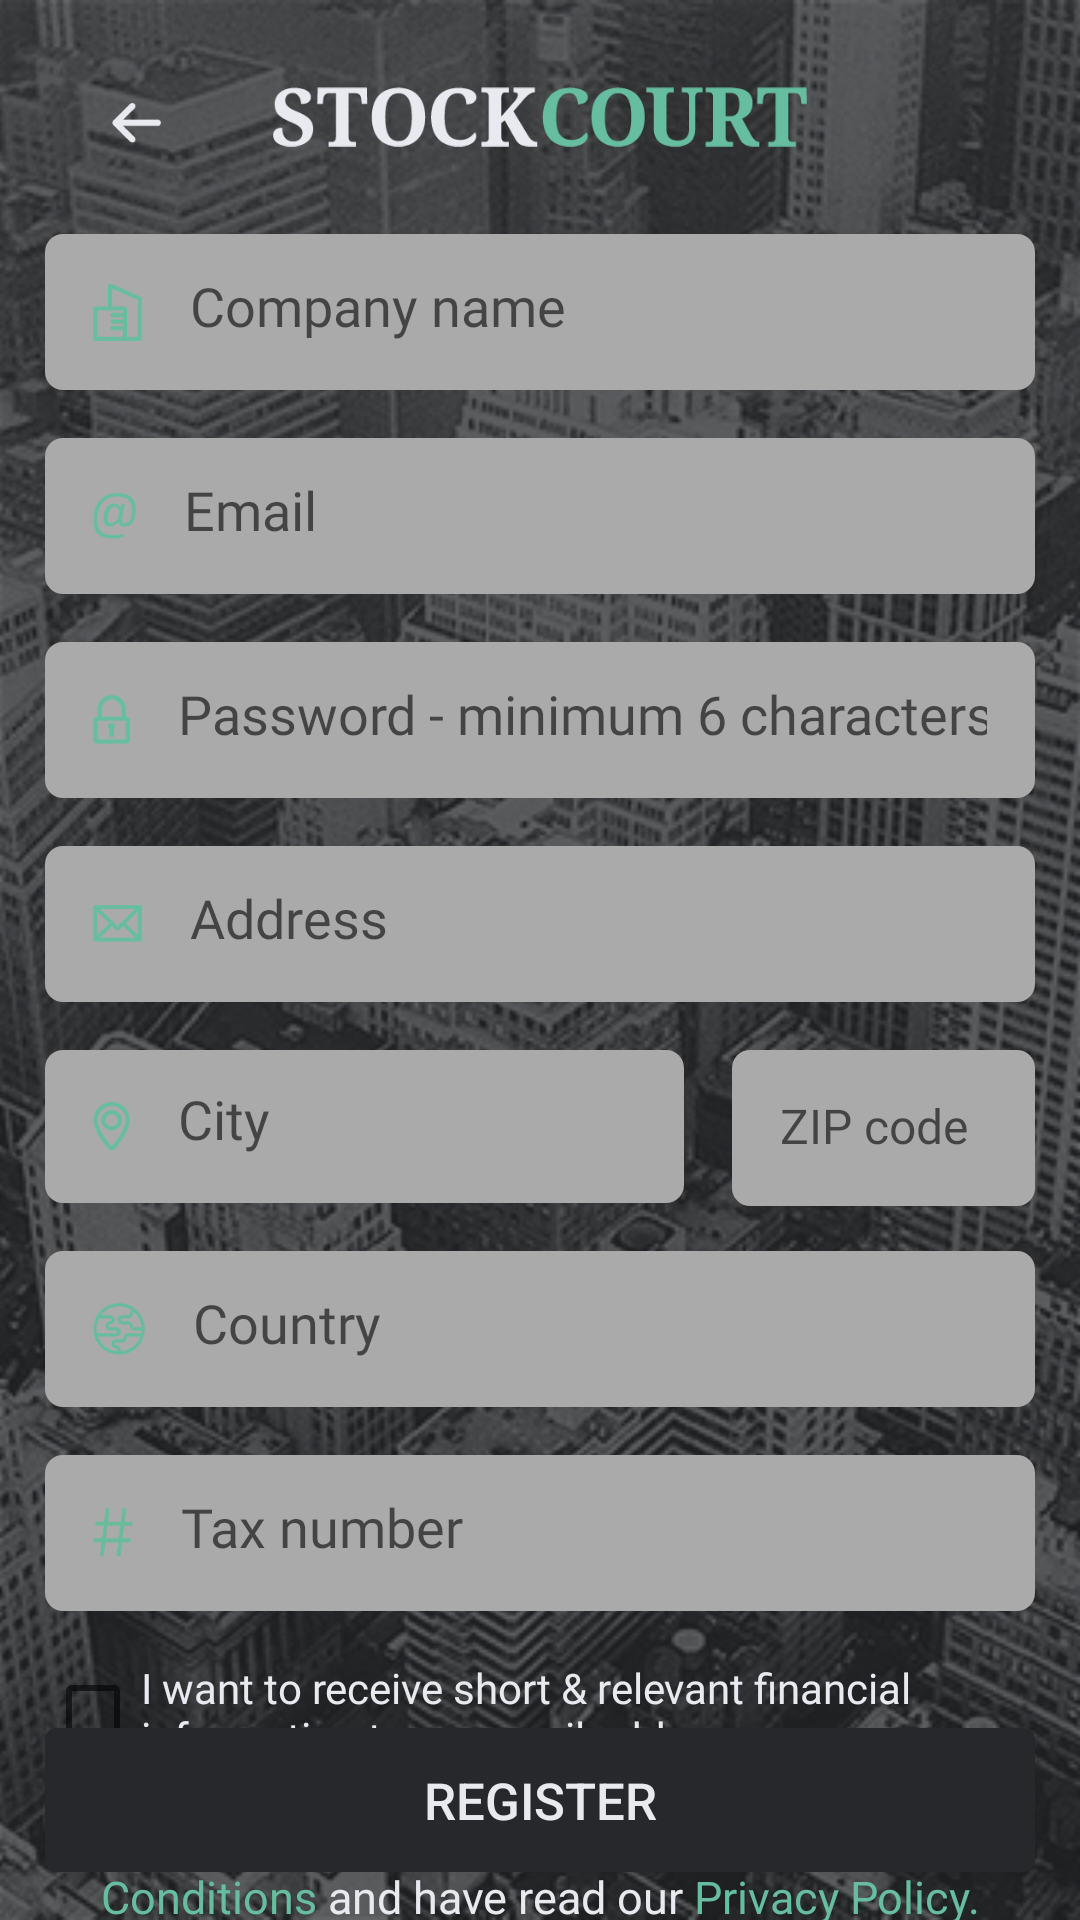

Android layout source for this screen:
<!-- AndroidManifest.xml: application theme AppTheme -->
<!-- res/layout/activity_register_business.xml -->
<?xml version="1.0" encoding="utf-8"?>
<androidx.constraintlayout.widget.ConstraintLayout
    xmlns:android="http://schemas.android.com/apk/res/android"
    xmlns:app="http://schemas.android.com/apk/res-auto"
    xmlns:tools="http://schemas.android.com/tools"
    android:layout_width="match_parent"
    android:layout_height="match_parent">

    <ImageView
        android:id="@+id/imageView6"
        android:layout_width="0dp"
        android:layout_height="0dp"
        android:scaleType="centerCrop"
        app:layout_constraintBottom_toBottomOf="parent"
        app:layout_constraintEnd_toEndOf="parent"
        app:layout_constraintHorizontal_bias="1.0"
        app:layout_constraintStart_toStartOf="parent"
        app:layout_constraintTop_toTopOf="parent"
        app:layout_constraintVertical_bias="1.0"
        app:srcCompat="@drawable/background_photo" />

    <ImageView
        android:id="@+id/imageView8"
        android:layout_width="178dp"
        android:layout_height="46dp"
        android:layout_marginTop="16dp"
        app:layout_constraintEnd_toEndOf="parent"
        app:layout_constraintStart_toStartOf="parent"
        app:layout_constraintTop_toTopOf="@+id/imageView6"
        app:srcCompat="@mipmap/stockcourt4x" />

    <ImageButton
        android:id="@+id/businessBackBtn"
        android:layout_width="31dp"
        android:layout_height="34dp"
        android:layout_marginTop="8dp"
        android:background="@android:color/transparent"
        android:onClick="businessBackBtnClicked"
        app:layout_constraintEnd_toStartOf="@+id/imageView8"
        app:layout_constraintStart_toStartOf="parent"
        app:layout_constraintTop_toTopOf="@+id/imageView8"
        app:srcCompat="@mipmap/back4x" />

    <EditText
        android:id="@+id/businessCompanyNameTxt"
        android:layout_width="330dp"
        android:layout_height="52dp"
        android:layout_marginTop="16dp"
        android:background="@drawable/rounded_corners"
        android:drawableLeft="@mipmap/company4x"
        android:drawablePadding="16dp"
        android:ems="10"
        android:fontFamily="@font/calibri_regular"
        android:hint="Company name"
        android:inputType="textPersonName"
        android:padding="16dp"
        app:layout_constraintEnd_toEndOf="parent"
        app:layout_constraintStart_toStartOf="parent"
        app:layout_constraintTop_toBottomOf="@+id/imageView8" />

    <EditText
        android:id="@+id/businessEmailTxt"
        android:layout_width="0dp"
        android:layout_height="52dp"
        android:layout_marginTop="16dp"
        android:background="@drawable/rounded_corners"
        android:drawableLeft="@mipmap/email4x"
        android:drawablePadding="16dp"
        android:ems="10"
        android:fontFamily="@font/calibri_regular"
        android:hint="Email"
        android:inputType="textPersonName"
        android:padding="16dp"
        app:layout_constraintEnd_toEndOf="@+id/businessCompanyNameTxt"
        app:layout_constraintStart_toStartOf="@+id/businessCompanyNameTxt"
        app:layout_constraintTop_toBottomOf="@+id/businessCompanyNameTxt" />

    <EditText
        android:id="@+id/businessPassTxt"
        android:layout_width="0dp"
        android:layout_height="52dp"
        android:layout_marginTop="16dp"
        android:background="@drawable/rounded_corners"
        android:drawableLeft="@mipmap/password4x"
        android:drawablePadding="16dp"
        android:ems="10"
        android:fontFamily="@font/calibri_regular"
        android:hint="Password - minimum 6 characters"
        android:inputType="textPassword"
        android:padding="16dp"
        app:layout_constraintEnd_toEndOf="@+id/businessEmailTxt"
        app:layout_constraintStart_toStartOf="@+id/businessEmailTxt"
        app:layout_constraintTop_toBottomOf="@+id/businessEmailTxt" />

    <EditText
        android:id="@+id/businessAddressTxt"
        android:layout_width="0dp"
        android:layout_height="52dp"
        android:layout_marginTop="16dp"
        android:background="@drawable/rounded_corners"
        android:drawableLeft="@mipmap/email_or_address4x"
        android:drawablePadding="16dp"
        android:ems="10"
        android:fontFamily="@font/calibri_regular"
        android:hint="Address"
        android:inputType="textPersonName"
        android:padding="16dp"
        app:layout_constraintEnd_toEndOf="@+id/businessPassTxt"
        app:layout_constraintStart_toStartOf="@+id/businessPassTxt"
        app:layout_constraintTop_toBottomOf="@+id/businessPassTxt" />

    <EditText
        android:id="@+id/businessCityTxt"
        android:layout_width="213dp"
        android:layout_height="51dp"
        android:layout_marginTop="16dp"
        android:background="@drawable/rounded_corners"
        android:drawableLeft="@mipmap/city4x"
        android:drawablePadding="16dp"
        android:ems="10"
        android:fontFamily="@font/calibri_regular"
        android:hint="City"
        android:inputType="textPersonName"
        android:padding="16dp"
        app:layout_constraintStart_toStartOf="@+id/businessAddressTxt"
        app:layout_constraintTop_toBottomOf="@+id/businessAddressTxt" />

    <EditText
        android:id="@+id/businessZIPTxt"
        android:layout_width="0dp"
        android:layout_height="52dp"
        android:layout_marginStart="16dp"
        android:background="@drawable/rounded_corners"
        android:drawablePadding="16dp"
        android:ems="10"
        android:fontFamily="@font/calibri_regular"
        android:hint="ZIP code"
        android:inputType="textPersonName"
        android:padding="16dp"
        android:textSize="16sp"
        app:layout_constraintEnd_toEndOf="@+id/businessAddressTxt"
        app:layout_constraintStart_toEndOf="@+id/businessCityTxt"
        app:layout_constraintTop_toTopOf="@+id/businessCityTxt" />

    <EditText
        android:id="@+id/businessCountryTxt"
        android:layout_width="0dp"
        android:layout_height="52dp"
        android:layout_marginTop="16dp"
        android:background="@drawable/rounded_corners"
        android:drawableLeft="@mipmap/country4x"
        android:drawablePadding="16dp"
        android:ems="10"
        android:fontFamily="@font/calibri_regular"
        android:hint="Country"
        android:inputType="textPersonName"
        android:padding="16dp"
        app:layout_constraintEnd_toEndOf="@+id/businessZIPTxt"
        app:layout_constraintStart_toStartOf="@+id/businessCityTxt"
        app:layout_constraintTop_toBottomOf="@+id/businessCityTxt" />

    <EditText
        android:id="@+id/businessTaxTxt"
        android:layout_width="0dp"
        android:layout_height="52dp"
        android:layout_marginTop="16dp"
        android:background="@drawable/rounded_corners"
        android:drawableLeft="@mipmap/tax_number4x"
        android:drawablePadding="16dp"
        android:ems="10"
        android:fontFamily="@font/calibri_regular"
        android:hint="Tax number"
        android:inputType="textPersonName"
        android:padding="16dp"
        app:layout_constraintEnd_toEndOf="@+id/businessCountryTxt"
        app:layout_constraintStart_toStartOf="@+id/businessCountryTxt"
        app:layout_constraintTop_toBottomOf="@+id/businessCountryTxt" />

    <CheckBox
        android:id="@+id/businessCheckBox"
        android:layout_width="0dp"
        android:layout_height="wrap_content"
        android:layout_marginTop="16dp"
        android:fontFamily="@font/notoserif_regular"
        android:text="@string/I_want_to_receive_short_relevant_financial_information_to_my_email_address."
        android:textColor="@color/colorDarkerWhite"
        android:textSize="14sp"
        app:layout_constraintEnd_toEndOf="@+id/businessTaxTxt"
        app:layout_constraintStart_toStartOf="@+id/businessTaxTxt"
        app:layout_constraintTop_toBottomOf="@+id/businessTaxTxt" />

    <TextView
        android:id="@+id/textView3"
        android:layout_width="0dp"
        android:layout_height="wrap_content"
        android:layout_marginTop="16dp"
        android:fontFamily="@font/notoserif_regular"
        android:text="@string/When_you_Register_you_agree_to_our_Terms_and_Conditions_and_have_read_our_Privacy_Policy."
        android:textAlignment="center"
        android:textColor="@color/colorDarkerWhite"
        android:textSize="15sp"
        app:layout_constraintEnd_toEndOf="@+id/businessCheckBox"
        app:layout_constraintStart_toStartOf="@+id/businessCheckBox"
        app:layout_constraintTop_toBottomOf="@+id/businessCheckBox" />

    <Button
        android:id="@+id/businessRegisterBtn"
        android:layout_width="330dp"
        android:layout_height="wrap_content"
        android:layout_marginBottom="16dp"
        android:background="@drawable/rounded_corners_lighter_black"
        android:text="REGISTER"
        android:textColor="@color/colorDarkerWhite"
        android:textSize="17sp"
        app:layout_constraintBottom_toBottomOf="parent"
        app:layout_constraintEnd_toEndOf="parent"
        app:layout_constraintHorizontal_bias="0.504"
        app:layout_constraintStart_toStartOf="parent" />


</androidx.constraintlayout.widget.ConstraintLayout>
<!-- resources referenced by this layout -->
<resources>
  <color name="colorDarkerWhite">#e8eaef</color>
  <!-- drawable background_photo: png bitmap (drawable-hdpi, 312037 bytes) -->
  <!-- drawable rounded_corners (drawable) -->
  <?xml version="1.0" encoding="utf-8"?>
  <selector xmlns:android="http://schemas.android.com/apk/res/android">
      <item>
          <shape xmlns:android="http://schemas.android.com/apk/res/android" android:shape="rectangle">
              <solid android:color="@android:color/darker_gray" />
              <corners android:radius="6dp" />
          </shape>
      </item>
  </selector>
  <!-- drawable rounded_corners_lighter_black (drawable) -->
  <?xml version="1.0" encoding="utf-8"?>
  <selector xmlns:android="http://schemas.android.com/apk/res/android">
      <item>
          <shape xmlns:android="http://schemas.android.com/apk/res/android" android:shape="rectangle">
              <solid android:color="@color/colorDarkerBlack" />
              <corners android:radius="4dp" />
          </shape>
      </item>
  </selector>
  <!-- mipmap back4x: png bitmap (mipmap-xxxhdpi, 335 bytes) -->
  <!-- mipmap city4x: png bitmap (mipmap-xxxhdpi, 803 bytes) -->
  <!-- mipmap company4x: png bitmap (mipmap-xxxhdpi, 504 bytes) -->
  <!-- mipmap country4x: png bitmap (mipmap-xxxhdpi, 956 bytes) -->
  <!-- mipmap email4x: png bitmap (mipmap-xxxhdpi, 821 bytes) -->
  <!-- mipmap email_or_address4x: png bitmap (mipmap-xxxhdpi, 502 bytes) -->
  <!-- mipmap password4x: png bitmap (mipmap-xxxhdpi, 509 bytes) -->
  <!-- mipmap stockcourt4x: png bitmap (mipmap-xxxhdpi, 7061 bytes) -->
  <!-- mipmap tax_number4x: png bitmap (mipmap-xxxhdpi, 557 bytes) -->
  <string name="I_want_to_receive_short_relevant_financial_information_to_my_email_address.">I want to receive short &amp; relevant financial information to my email address.</string>
  <string name="When_you_Register_you_agree_to_our_Terms_and_Conditions_and_have_read_our_Privacy_Policy.">When you <b>Register</b>, you agree to our <font fgcolor="#66bd9f">Terms &amp; Conditions</font> and have read our <font fgcolor="#66bd9f">Privacy Policy.</font></string>
  <style name="AppTheme" parent="Theme.AppCompat.Light.NoActionBar">
          
          <item name="colorPrimary">@color/colorLighterBlack</item>
          <item name="colorPrimaryDark">@color/colorDarkerBlack</item>
          <item name="colorAccent">@color/colorStockCourt</item>
      </style>
  <color name="colorDarkerBlack">#26282b</color>
  <color name="colorLighterBlack">#2b2d30</color>
  <color name="colorStockCourt">#66bd9f</color>
</resources>
